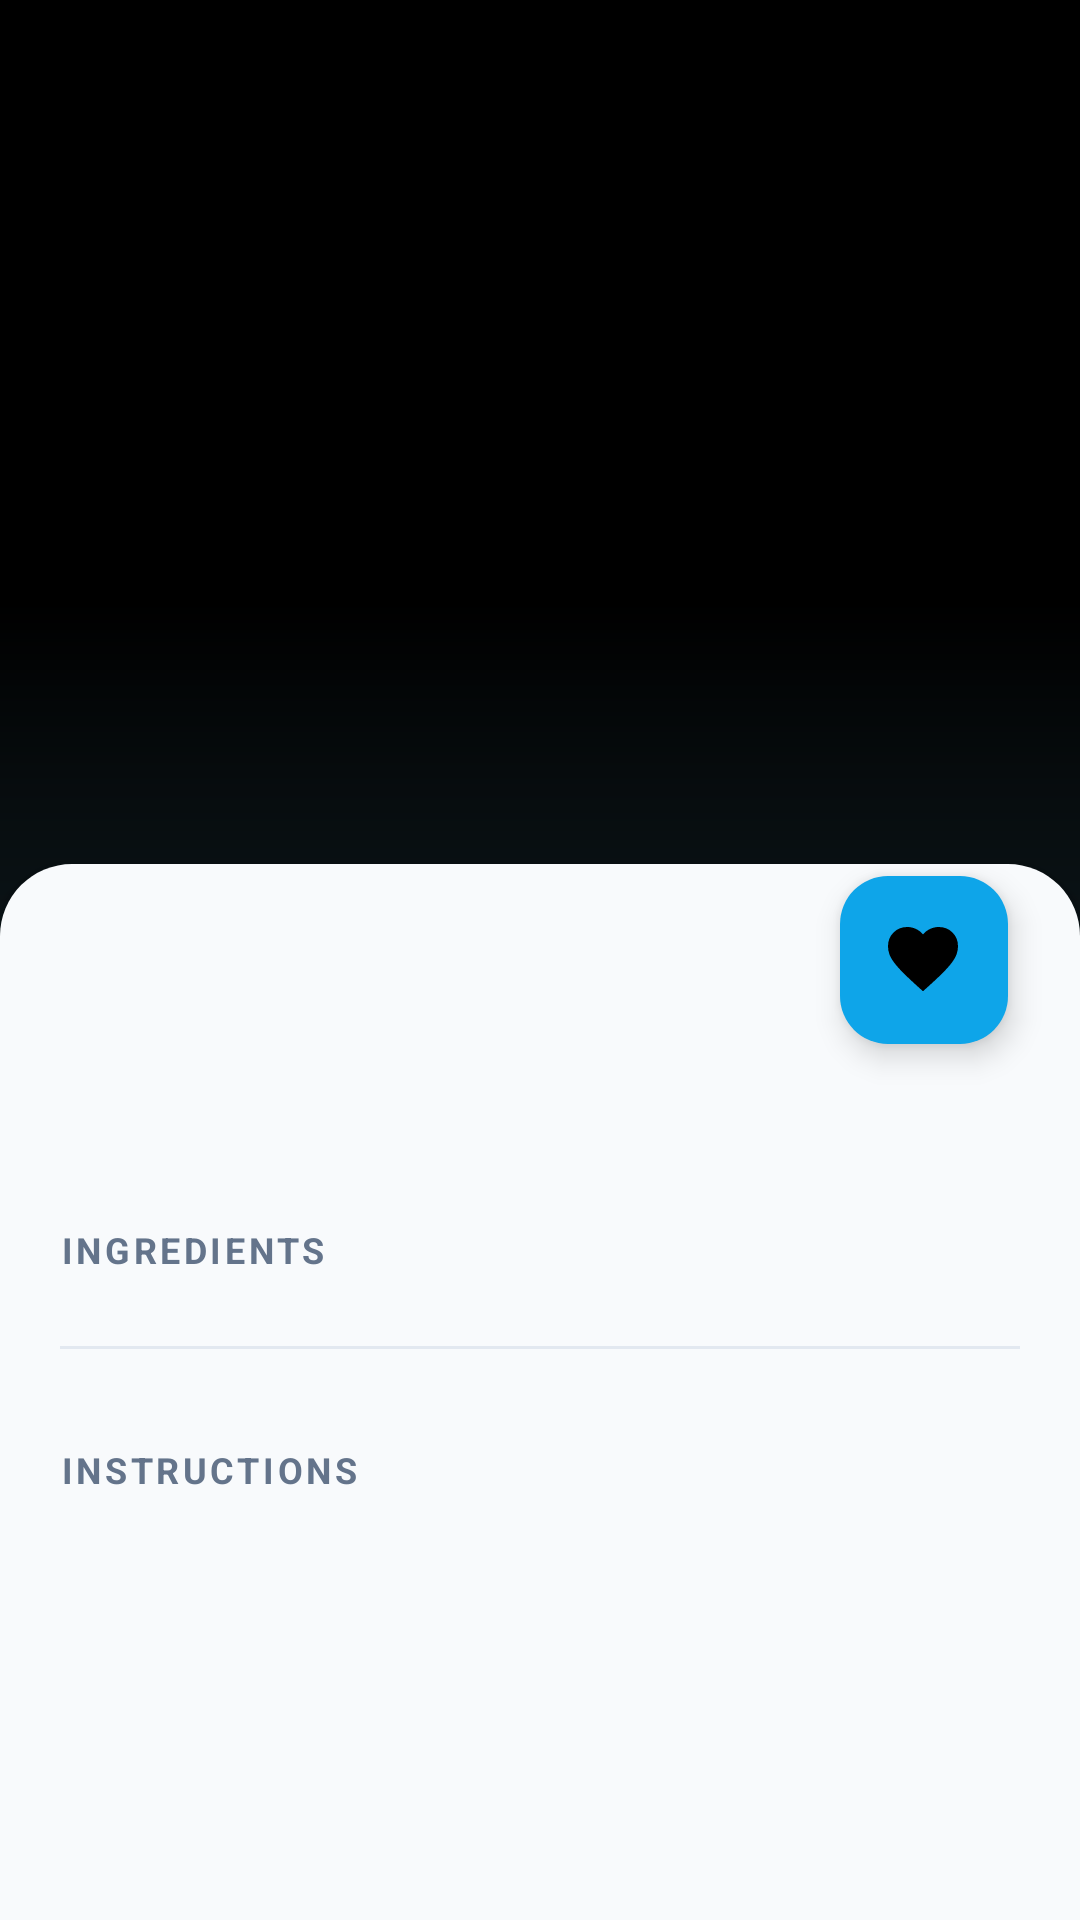

Produce the Android XML layout that renders to this screen, including the resource entries it uses.
<!-- AndroidManifest.xml: application theme Theme.TheMixologist -->
<!-- res/layout/fragment_cocktail_details.xml -->
<?xml version="1.0" encoding="utf-8"?>
<layout xmlns:android="http://schemas.android.com/apk/res/android"
    xmlns:app="http://schemas.android.com/apk/res-auto"
    xmlns:tools="http://schemas.android.com/tools">

    <data>
        <variable
            name="cocktail"
            type="com.example.themixologist.domain.model.Cocktail" />
    </data>

    <androidx.coordinatorlayout.widget.CoordinatorLayout
        android:layout_width="match_parent"
        android:layout_height="match_parent"
        android:background="#000000">

        <com.google.android.material.appbar.AppBarLayout
            android:id="@+id/appBar"
            android:layout_width="match_parent"
            android:layout_height="320dp"
            android:theme="@style/ThemeOverlay.AppCompat.Dark.ActionBar"
            android:background="@android:color/transparent">

            <com.google.android.material.appbar.CollapsingToolbarLayout
                android:layout_width="match_parent"
                android:layout_height="match_parent"
                app:layout_scrollFlags="scroll|exitUntilCollapsed"
                app:titleEnabled="false">

                <ImageView
                    android:id="@+id/ivHeaderImage"
                    android:layout_width="match_parent"
                    android:layout_height="match_parent"
                    android:scaleType="centerCrop"
                    app:layout_collapseMode="parallax"
                    tools:src="@tools:sample/backgrounds/scenic" />

                <View
                    android:layout_width="match_parent"
                    android:layout_height="120dp"
                    android:layout_gravity="bottom"
                    android:background="@drawable/bg_gradient_bottom_up" />

                <androidx.appcompat.widget.Toolbar
                    android:id="@+id/toolbar"
                    android:layout_width="match_parent"
                    android:layout_height="?attr/actionBarSize"
                    app:layout_collapseMode="pin" />

            </com.google.android.material.appbar.CollapsingToolbarLayout>
        </com.google.android.material.appbar.AppBarLayout>

        <androidx.core.widget.NestedScrollView
            android:id="@+id/scrollContent"
            android:layout_width="match_parent"
            android:layout_height="match_parent"
            android:background="@drawable/bg_bottom_sheet_dark"
            android:elevation="4dp"
            app:layout_behavior="@string/appbar_scrolling_view_behavior"
            app:behavior_overlapTop="32dp"> 
            
            <androidx.constraintlayout.widget.ConstraintLayout
                android:layout_width="match_parent"
                android:layout_height="wrap_content"
                android:paddingTop="32dp"
                android:paddingBottom="48dp">

                <TextView
                    android:id="@+id/tvName"
                    android:layout_width="0dp"
                    android:layout_height="wrap_content"
                    android:layout_marginHorizontal="20dp"
                    android:text="@{cocktail.name}"
                    android:textSize="28sp"
                    android:textStyle="bold"
                    android:textColor="@color/details_title"
                    app:layout_constraintTop_toTopOf="parent"
                    app:layout_constraintStart_toStartOf="parent"
                    app:layout_constraintEnd_toEndOf="parent"
                    tools:text="Smashed Watermelon Margarita" />

                <TextView
                    android:id="@+id/tvSubtitle"
                    android:layout_width="0dp"
                    android:layout_height="wrap_content"
                    android:layout_marginTop="8dp"
                    android:layout_marginHorizontal="20dp"
                    android:text="@{@string/category_glass_format(cocktail.category, cocktail.alcoholic, cocktail.glass)}"
                    android:textColor="@color/details_subtitle"
                    android:textSize="14sp"
                    android:lineSpacingExtra="4dp"
                    app:layout_constraintTop_toBottomOf="@id/tvName"
                    app:layout_constraintStart_toStartOf="parent"
                    app:layout_constraintEnd_toEndOf="parent"
                    tools:text="Category: Cocktail (Alcoholic) | Glass: Collins glass" />

                <TextView
                    android:id="@+id/tvIngredientsTitle"
                    android:layout_width="wrap_content"
                    android:layout_height="wrap_content"
                    android:layout_marginHorizontal="20dp"
                    android:layout_marginTop="24dp"
                    android:text="@string/ingredients"
                    android:textColor="@color/details_section_title"
                    android:textSize="12sp"
                    android:textStyle="bold"
                    android:letterSpacing="0.1"
                    app:layout_constraintTop_toBottomOf="@id/tvSubtitle"
                    app:layout_constraintStart_toStartOf="parent" />

                <androidx.recyclerview.widget.RecyclerView
                    android:id="@+id/rvIngredients"
                    android:layout_width="match_parent"
                    android:layout_height="wrap_content"
                    android:layout_marginHorizontal="20dp"
                    android:layout_marginTop="8dp"
                    android:nestedScrollingEnabled="false"
                    app:layoutManager="androidx.recyclerview.widget.LinearLayoutManager"
                    app:layout_constraintTop_toBottomOf="@id/tvIngredientsTitle"
                    tools:itemCount="3"
                    tools:listitem="@layout/item_ingredient" />

                <View
                    android:id="@+id/divider"
                    android:layout_width="match_parent"
                    android:layout_height="1dp"
                    android:layout_marginHorizontal="20dp"
                    android:layout_marginTop="16dp"
                    android:background="@color/divider_color"
                    app:layout_constraintTop_toBottomOf="@id/rvIngredients" />

                <TextView
                    android:id="@+id/tvInstructionsTitle"
                    android:layout_width="wrap_content"
                    android:layout_height="wrap_content"
                    android:layout_marginHorizontal="20dp"
                    android:layout_marginTop="32dp"
                    android:text="@string/instructions"
                    android:textColor="@color/details_section_title"
                    android:textSize="12sp"
                    android:textStyle="bold"
                    android:letterSpacing="0.1"
                    app:layout_constraintTop_toBottomOf="@id/divider"
                    app:layout_constraintStart_toStartOf="parent" />

                <androidx.recyclerview.widget.RecyclerView
                    android:id="@+id/rvInstructions"
                    android:layout_width="match_parent"
                    android:layout_height="wrap_content"
                    android:layout_marginHorizontal="20dp"
                    android:layout_marginTop="8dp"
                    android:nestedScrollingEnabled="false"
                    app:layoutManager="androidx.recyclerview.widget.LinearLayoutManager"
                    app:layout_constraintTop_toBottomOf="@id/tvInstructionsTitle"
                    tools:itemCount="3"
                    tools:listitem="@layout/item_instruction" />

            </androidx.constraintlayout.widget.ConstraintLayout>
        </androidx.core.widget.NestedScrollView>

        <com.google.android.material.floatingactionbutton.FloatingActionButton
            android:id="@+id/fabFavorite"
            android:layout_width="wrap_content"
            android:layout_height="wrap_content"
            android:layout_marginEnd="24dp"
            android:src="@drawable/favorite"
            app:backgroundTint="@color/fab_bg"
            app:tint="#000000"
            app:layout_anchor="@id/appBar"
            app:layout_anchorGravity="bottom|end" />

    </androidx.coordinatorlayout.widget.CoordinatorLayout>
</layout>
<!-- res/layout/item_ingredient.xml (included above) -->
<?xml version="1.0" encoding="utf-8"?>
<LinearLayout xmlns:android="http://schemas.android.com/apk/res/android"
    android:layout_width="match_parent"
    android:layout_height="wrap_content"
    android:orientation="horizontal"
    android:paddingVertical="12dp">

    <TextView
        android:id="@+id/tvMeasure"
        android:layout_width="80dp"
        android:layout_height="wrap_content"
        android:gravity="end"
        android:textColor="@color/item_measure"
        android:textSize="14sp"
        android:textStyle="bold"
        android:layout_marginEnd="16dp" />

    <TextView
        android:id="@+id/tvIngredientName"
        android:layout_width="0dp"
        android:layout_height="wrap_content"
        android:layout_weight="1"
        android:textColor="@color/item_ingredient"
        android:textSize="14sp" />
</LinearLayout>
<!-- res/layout/item_instruction.xml (included above) -->
<?xml version="1.0" encoding="utf-8"?>
<LinearLayout xmlns:android="http://schemas.android.com/apk/res/android"
    android:layout_width="match_parent"
    android:layout_height="wrap_content"
    android:orientation="horizontal"
    android:paddingVertical="16dp">

    <TextView
        android:id="@+id/tvStepNumber"
        android:layout_width="28dp"
        android:layout_height="28dp"
        android:layout_marginTop="2dp"
        android:background="@drawable/bg_circle_badge"
        android:gravity="center"
        android:textColor="@color/badge_text"
        android:textSize="12sp"
        android:textStyle="bold"
        android:layout_marginEnd="16dp" />

    <TextView
        android:id="@+id/tvInstructionText"
        android:layout_width="0dp"
        android:layout_height="wrap_content"
        android:layout_weight="1"
        android:textColor="@color/item_instruction"
        android:textSize="14sp"
        android:lineSpacingExtra="6dp" />
</LinearLayout>
<!-- resources referenced by this layout -->
<resources>
  <color name="badge_text">#0284C7</color>
  <color name="details_section_title">#64748B</color>
  <color name="details_subtitle">#475569</color>
  <color name="details_title">#0F172A</color>
  <color name="divider_color">#E2E8F0</color>
  <color name="fab_bg">#0EA5E9</color>
  <color name="item_ingredient">#334155</color>
  <color name="item_instruction">#334155</color>
  <color name="item_measure">#0F172A</color>
  <!-- drawable bg_bottom_sheet_dark (drawable) -->
  <?xml version="1.0" encoding="utf-8"?>
  <shape xmlns:android="http://schemas.android.com/apk/res/android" android:shape="rectangle">
      <solid android:color="@color/details_bg" />
      <corners android:topLeftRadius="24dp" android:topRightRadius="24dp" />
  </shape>
  <!-- drawable bg_gradient_bottom_up (drawable) -->
  <?xml version="1.0" encoding="utf-8"?>
  <shape xmlns:android="http://schemas.android.com/apk/res/android">
      <gradient
          android:angle="90"
          android:startColor="#B3101d22"
          android:centerColor="#66101d22"
          android:endColor="@android:color/transparent"
          android:type="linear" />
  </shape>
  <!-- drawable favorite (drawable) -->
  <vector xmlns:android="http://schemas.android.com/apk/res/android"
      android:width="24dp"
      android:height="22dp"
      android:viewportWidth="24"
      android:viewportHeight="22">
    <path
        android:pathData="M11.667,21.408L9.975,19.892C8.011,18.122 6.387,16.596 5.104,15.313C3.821,14.029 2.8,12.877 2.042,11.856C1.283,10.835 0.753,9.897 0.452,9.042C0.151,8.186 0,7.311 0,6.417C0,4.589 0.613,3.063 1.837,1.837C3.063,0.613 4.589,0 6.417,0C7.428,0 8.39,0.214 9.304,0.642C10.218,1.069 11.006,1.672 11.667,2.45C12.328,1.672 13.115,1.069 14.029,0.642C14.943,0.214 15.906,0 16.917,0C18.744,0 20.271,0.613 21.496,1.837C22.721,3.063 23.333,4.589 23.333,6.417C23.333,7.311 23.183,8.186 22.881,9.042C22.58,9.897 22.05,10.835 21.292,11.856C20.533,12.877 19.513,14.029 18.229,15.313C16.946,16.596 15.322,18.122 13.358,19.892L11.667,21.408V21.408"
        android:fillColor="#ffffff"/>
  </vector>
  <string name="category_glass_format">Category: %1$s (%2$s) | Glass: %3$s</string>
  <string name="ingredients">INGREDIENTS</string>
  <string name="instructions">INSTRUCTIONS</string>
  <style name="Theme.TheMixologist" parent="Base.Theme.TheMixologist" />
  <color name="details_bg">#F8FAFC</color>
  <style name="Base.Theme.TheMixologist" parent="Theme.Material3.DayNight.NoActionBar">
          
          
      </style>
</resources>
